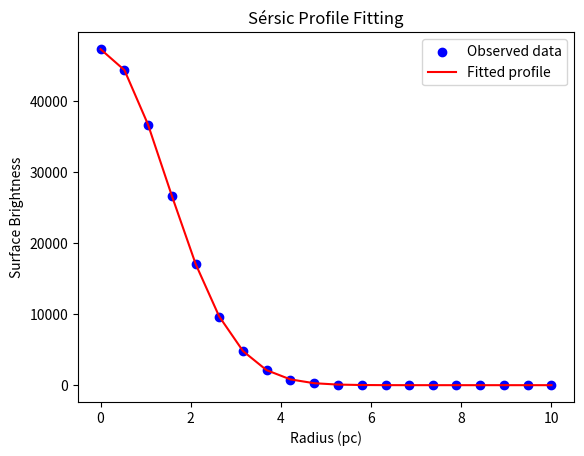

This figure's Python source:
import numpy as np
import matplotlib.pyplot as plt
from scipy.optimize import curve_fit

data = [
  0.00,  47373.98,
  0.53,  44447.19,
  1.05,  36728.40,
  1.58,  26730.46,
  2.11,  17122.92,
  2.63,  9643.88,
  3.16,  4806.90,
  3.68,  2109.92,
  4.21,  793.68,
  4.74,  289.23,
  5.26,  93.78,
  5.79,  32.29,
  6.32,  14.18,
  6.84,  3.27,
  7.37,  5.26,
  7.89,  2.89,
  8.42,  1.83,
  8.95,  0.82,
  9.47,  0.61,
  10.00, 0.93
]

radii, brightness = data[::2], data[1::2]
# Needed another ':', was only selecting first 2 or 3 elements

def sersic_profile(r, Ie, re, n):
    """
    Sérsic profile:
    I(r) = Ie * exp(-bn * ((r/re)^n - 1))
    bn can be approximated as 2n - 0.324
    """
    bn = 2 * n - 0.324   # Was missing the negative constant
    return Ie * np.exp(-bn * ((r / re) ** n - 1 ))
        # Was missing a parenthesis

popt, pcov = curve_fit(sersic_profile, radii, brightness, p0=[5000, 10, 4],
                       bounds=([0, 0, 0], [np.inf, np.inf, np.inf]))
# Was missing xdata and ydata
# Added bounds to avoid RuntimeWarning

Ie_fit, re_fit, n_fit = popt
# n_fit was not extracted

print(f'Fitted parameters: Ie = {Ie_fit:.2f}, re = {re_fit:.2f}, n = {n_fit:.2f}')
# Was missing f'...' to make f-string

fig, ax = plt.subplots()
ax.scatter(radii, brightness, color='blue', label='Observed data')
# .scatter is a method for ax, not fig
ax.plot(radii, sersic_profile(radii, Ie_fit, re_fit, n_fit), color='red', label='Fitted profile')
# Was missing parenthesis before color
ax.set_xlabel("Radius (pc)")
ax.set_ylabel("Surface Brightness")
ax.set_title("Sérsic Profile Fitting")
ax.legend()
plt.show()
